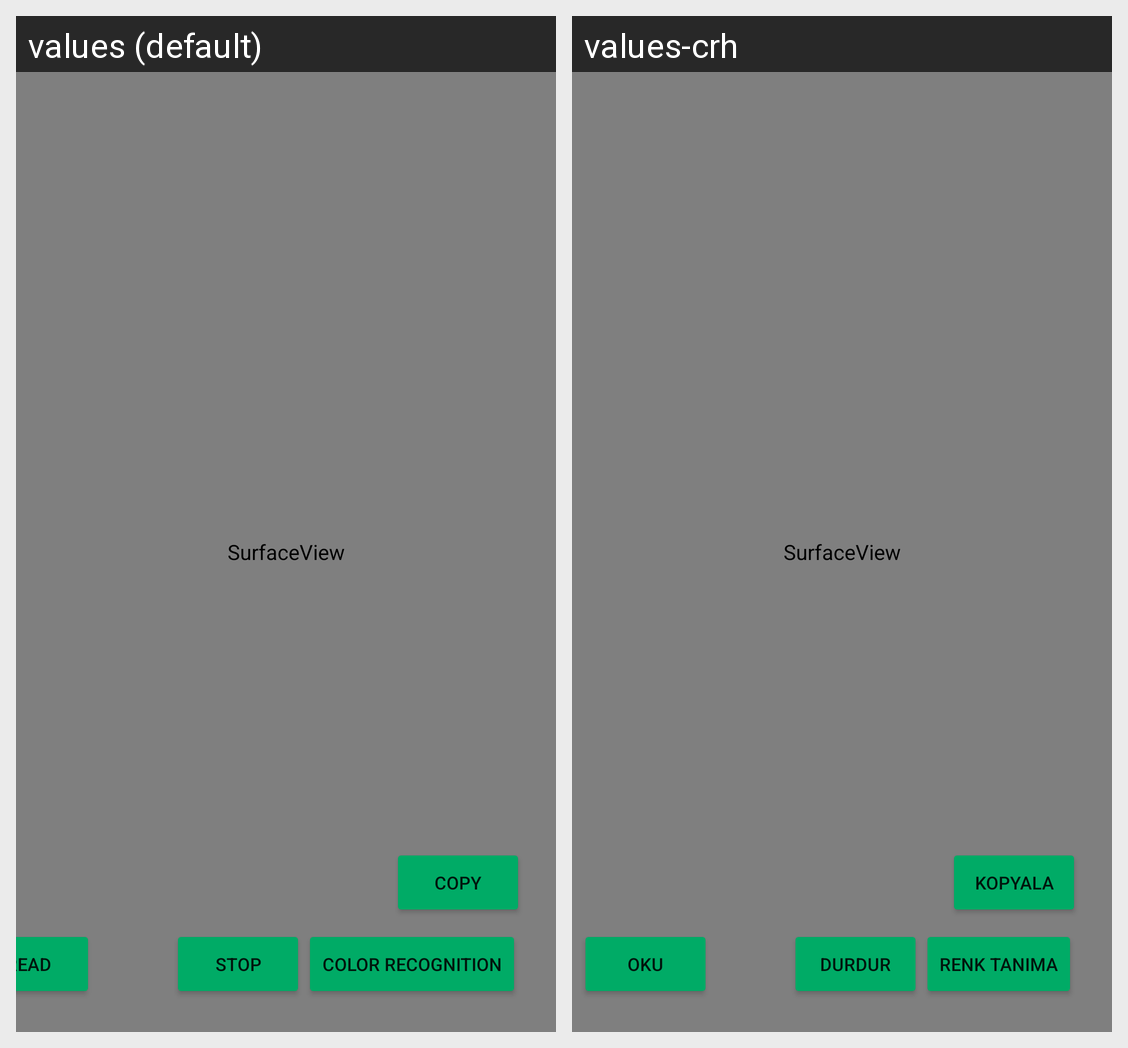

Here is an Android app screen in its default locale and in the app's own translations. Write out the translated-string differences for the strings that appear on this screen.
Android screen res/layout/activity_ocrreader.xml rendered under 2 locales, left to right: values (default), values-crh. Device: Nexus 5 (rendered at 1080×1920; each locale shown at half size, 540×960, under a caption strip naming it); theme AppTheme.
Strings drawn on this screen, with the default value and each locale's value (text and hints the layout hard-codes, and strings that could not be matched under every locale, appear in the picture but are not listed):

S2_yaziOkuButton
  values: READ
  values-crh: OKU

S2_yaziOkuDurdurButton
  values: STOP
  values-crh: DURDUR

S2_kopyalaButton
  values: Copy
  values-crh: Kopyala

S2_renkTanimaGecisButton
  values: Color recognition
  values-crh: Renk tanıma
